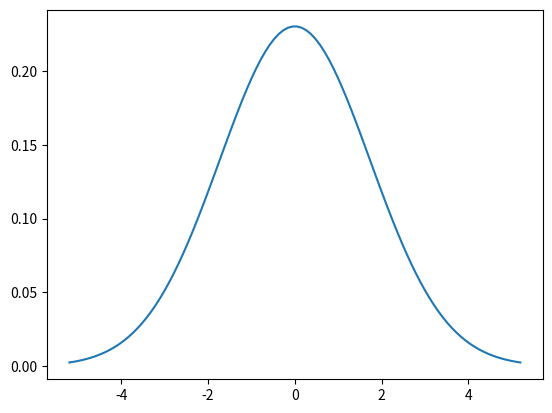

This chart was generated by the following Python code:
import matplotlib.pyplot as plt
import numpy as np
import scipy.stats as stats
from math import sqrt


def create_plotting_parameters_for_normal_distribution(mean, variance, num_std_dev_to_plot=3):
    """Create parameters to easily plot a normal distribution

    Arguments:
        mean {float} -- Mean of the normal distribution
        variance {float} -- Variance of the normal distribution

    """
    sigma = sqrt(variance)
    # I set the default range of x to be plus or minus 3 sigma since that has
    # the important visual part of the normal distribution
    x = np.linspace(mean - num_std_dev_to_plot*sigma,
                    mean + num_std_dev_to_plot*sigma, 100)
    y = stats.norm.pdf(x, mean, sigma)
    return x, y


if __name__ == "__main__":
    x, y = create_plotting_parameters_for_normal_distribution(0, 3)
    plt.plot(x, y)
    plt.show()
